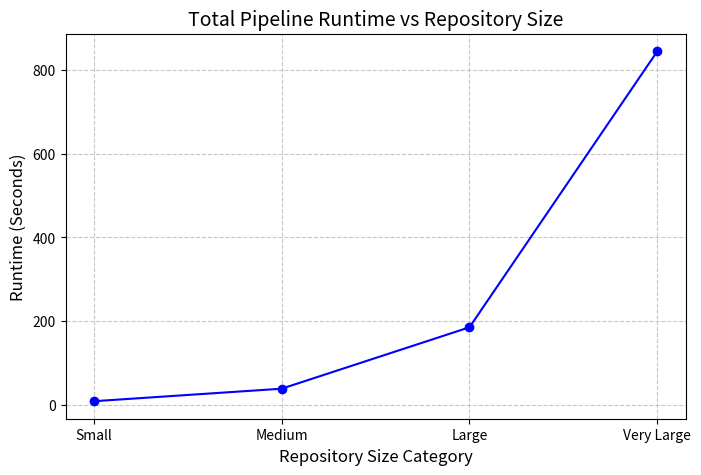
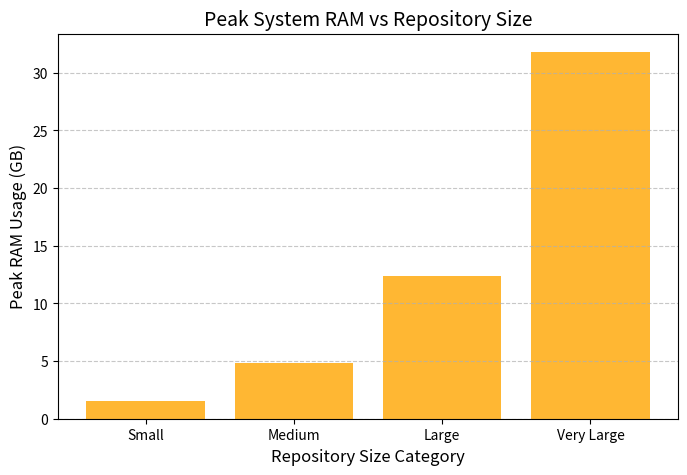
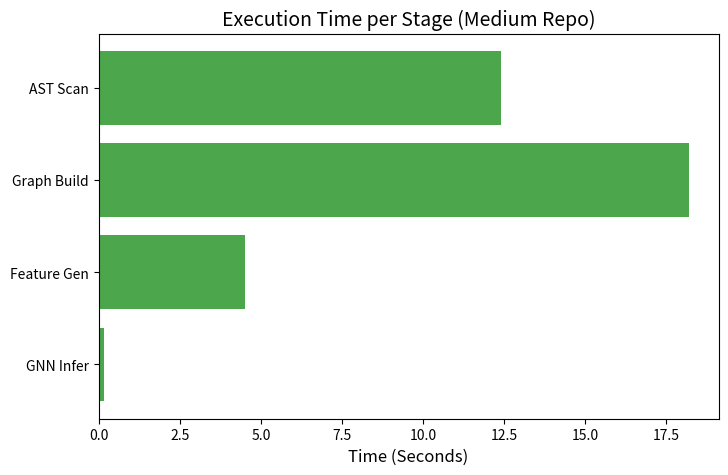

Reproduce these figures in Python, in order.
import os
import matplotlib.pyplot as plt
import numpy as np

def generate_runtime_vs_size():
    sizes = ['Small', 'Medium', 'Large', 'Very Large']
    runtimes = [8.5, 38.4, 185.2, 845.0]

    plt.figure(figsize=(8, 5))
    plt.plot(sizes, runtimes, marker='o', linestyle='-', color='b')
    plt.title('Total Pipeline Runtime vs Repository Size', fontsize=14)
    plt.xlabel('Repository Size Category', fontsize=12)
    plt.ylabel('Runtime (Seconds)', fontsize=12)
    plt.grid(True, linestyle='--', alpha=0.7)
    
    os.makedirs('research/figures', exist_ok=True)
    plt.savefig('research/figures/runtime_vs_size.png', dpi=300)
    plt.close()

def generate_memory_vs_size():
    sizes = ['Small', 'Medium', 'Large', 'Very Large']
    memory_gb = [1.5, 4.8, 12.4, 31.8]

    plt.figure(figsize=(8, 5))
    plt.bar(sizes, memory_gb, color='orange', alpha=0.8)
    plt.title('Peak System RAM vs Repository Size', fontsize=14)
    plt.xlabel('Repository Size Category', fontsize=12)
    plt.ylabel('Peak RAM Usage (GB)', fontsize=12)
    plt.grid(axis='y', linestyle='--', alpha=0.7)
    
    plt.savefig('research/figures/memory_vs_size.png', dpi=300)
    plt.close()

def generate_throughput_chart():
    stages = ['AST Scan', 'Graph Build', 'Feature Gen', 'GNN Infer']
    throughput = [12.4, 18.2, 4.5, 0.16] # Lower is faster

    plt.figure(figsize=(8, 5))
    plt.barh(stages, throughput, color='green', alpha=0.7)
    plt.title('Execution Time per Stage (Medium Repo)', fontsize=14)
    plt.xlabel('Time (Seconds)', fontsize=12)
    plt.gca().invert_yaxis()
    
    plt.savefig('research/figures/throughput_analysis.png', dpi=300)
    plt.close()

if __name__ == '__main__':
    generate_runtime_vs_size()
    generate_memory_vs_size()
    generate_throughput_chart()
    print("Figures successfully generated in research/figures/")
